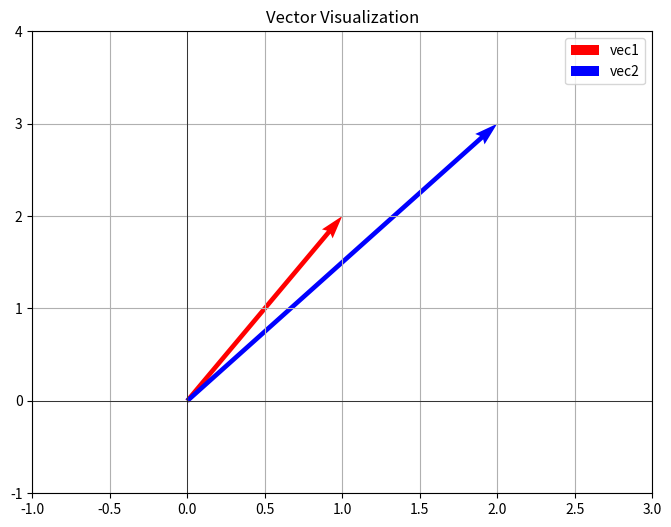
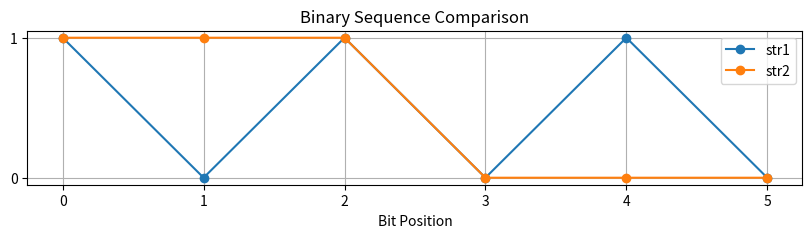

Source code (Python) for these figures, in order:
import numpy as np  #library for numerical operations
from scipy.spatial.distance import hamming  #Computes the normalized Hamming distance
import matplotlib.pyplot as plt # for plotting and visualization

# Cosine Similarity ,How two vectors are similar
def cosine_similarity(vec1, vec2):
    dot_product = np.dot(vec1, vec2)
    norm_vec1 = np.linalg.norm(vec1)
    norm_vec2 = np.linalg.norm(vec2)
    return dot_product / (norm_vec1 * norm_vec2)

# Euclidean Distance ,used to measure the distance between 2 sets 
#Computes the straight-line distance between two points in space
#for clusturing and classfication(Nearest neighbor)
def euclidean_distance(vec1, vec2):
    return np.sqrt(np.sum((vec1 - vec2) ** 2))

# Jaccard Similarity  
# Measures similarity between two sets, ignoring element frequency
def jaccard_similarity(set1, set2):
    intersection = len(set1.intersection(set2))
    union = len(set1.union(set2))
    return intersection / union

# Hamming Distance ,count the number of differences where the corsponding binary or letter are diffrenet at the same position
#the number of positions where the corresponding elements differ, the sum of the differences of a and b
def hamming_distance(str1, str2):
    max_len = max(len(str1), len(str2))
    str1 = str1.ljust(max_len)
    str2 = str2.ljust(max_len)
    return hamming(list(str1), list(str2)) * max_len

# Dot Product
def dot_product(vec1, vec2):
    return np.dot(vec1, vec2)

# Visualize Vector-based Metrics
# Visualizes vectors in 2D space
def visualize_vectors(vec1, vec2):
    plt.figure(figsize=(8, 6))
    
    # Plot vectors
    plt.quiver(0, 0, vec1[0], vec1[1], angles='xy', scale_units='xy', scale=1, color='r', label='vec1') #to draw arrows representing vector
    plt.quiver(0, 0, vec2[0], vec2[1], angles='xy', scale_units='xy', scale=1, color='b', label='vec2')
    
    plt.xlim(-1, max(vec1[0], vec2[0]) + 1) #adjust axis limits for x
    plt.ylim(-1, max(vec1[1], vec2[1]) + 1)
    plt.axhline(0, color='black',linewidth=0.5)
    plt.axvline(0, color='black',linewidth=0.5)
    
    plt.legend()
    plt.title('Vector Visualization')
    plt.grid()
    plt.show()

# Visualize Binary Similarity
# Compares two binary sequences visually
def visualize_binary_similarity(str1, str2):
    max_len = max(len(str1), len(str2))
    x = np.arange(max_len)
    
    # Convert strings to binary arrays
    bin_str1 = np.array([int(bit) for bit in str1.ljust(max_len)])
    bin_str2 = np.array([int(bit) for bit in str2.ljust(max_len)])
    
    plt.figure(figsize=(10, 2))
    plt.plot(x, bin_str1, label='str1', marker='o')
    plt.plot(x, bin_str2, label='str2', marker='o')
    plt.yticks([0, 1])
    plt.xlabel('Bit Position')
    plt.title('Binary Sequence Comparison')
    plt.legend()
    plt.grid()
    plt.show()

# Example Vectors and Sets
vec1 = np.array([1, 2])
vec2 = np.array([2, 3])
set1 = {1, 2, 3}
set2 = {2, 3, 4}
str1 = "101010"
str2 = "111000"

# Calculate and display results
print("Cosine Similarity:", cosine_similarity(vec1, vec2))
print("Euclidean Distance:", euclidean_distance(vec1, vec2))
print("Jaccard Similarity:", jaccard_similarity(set1, set2))
print("Hamming Distance:", hamming_distance(str1, str2))
print("Dot Product:", dot_product(vec1, vec2))

# Visualize metrics
visualize_vectors(vec1, vec2)
visualize_binary_similarity(str1, str2)
